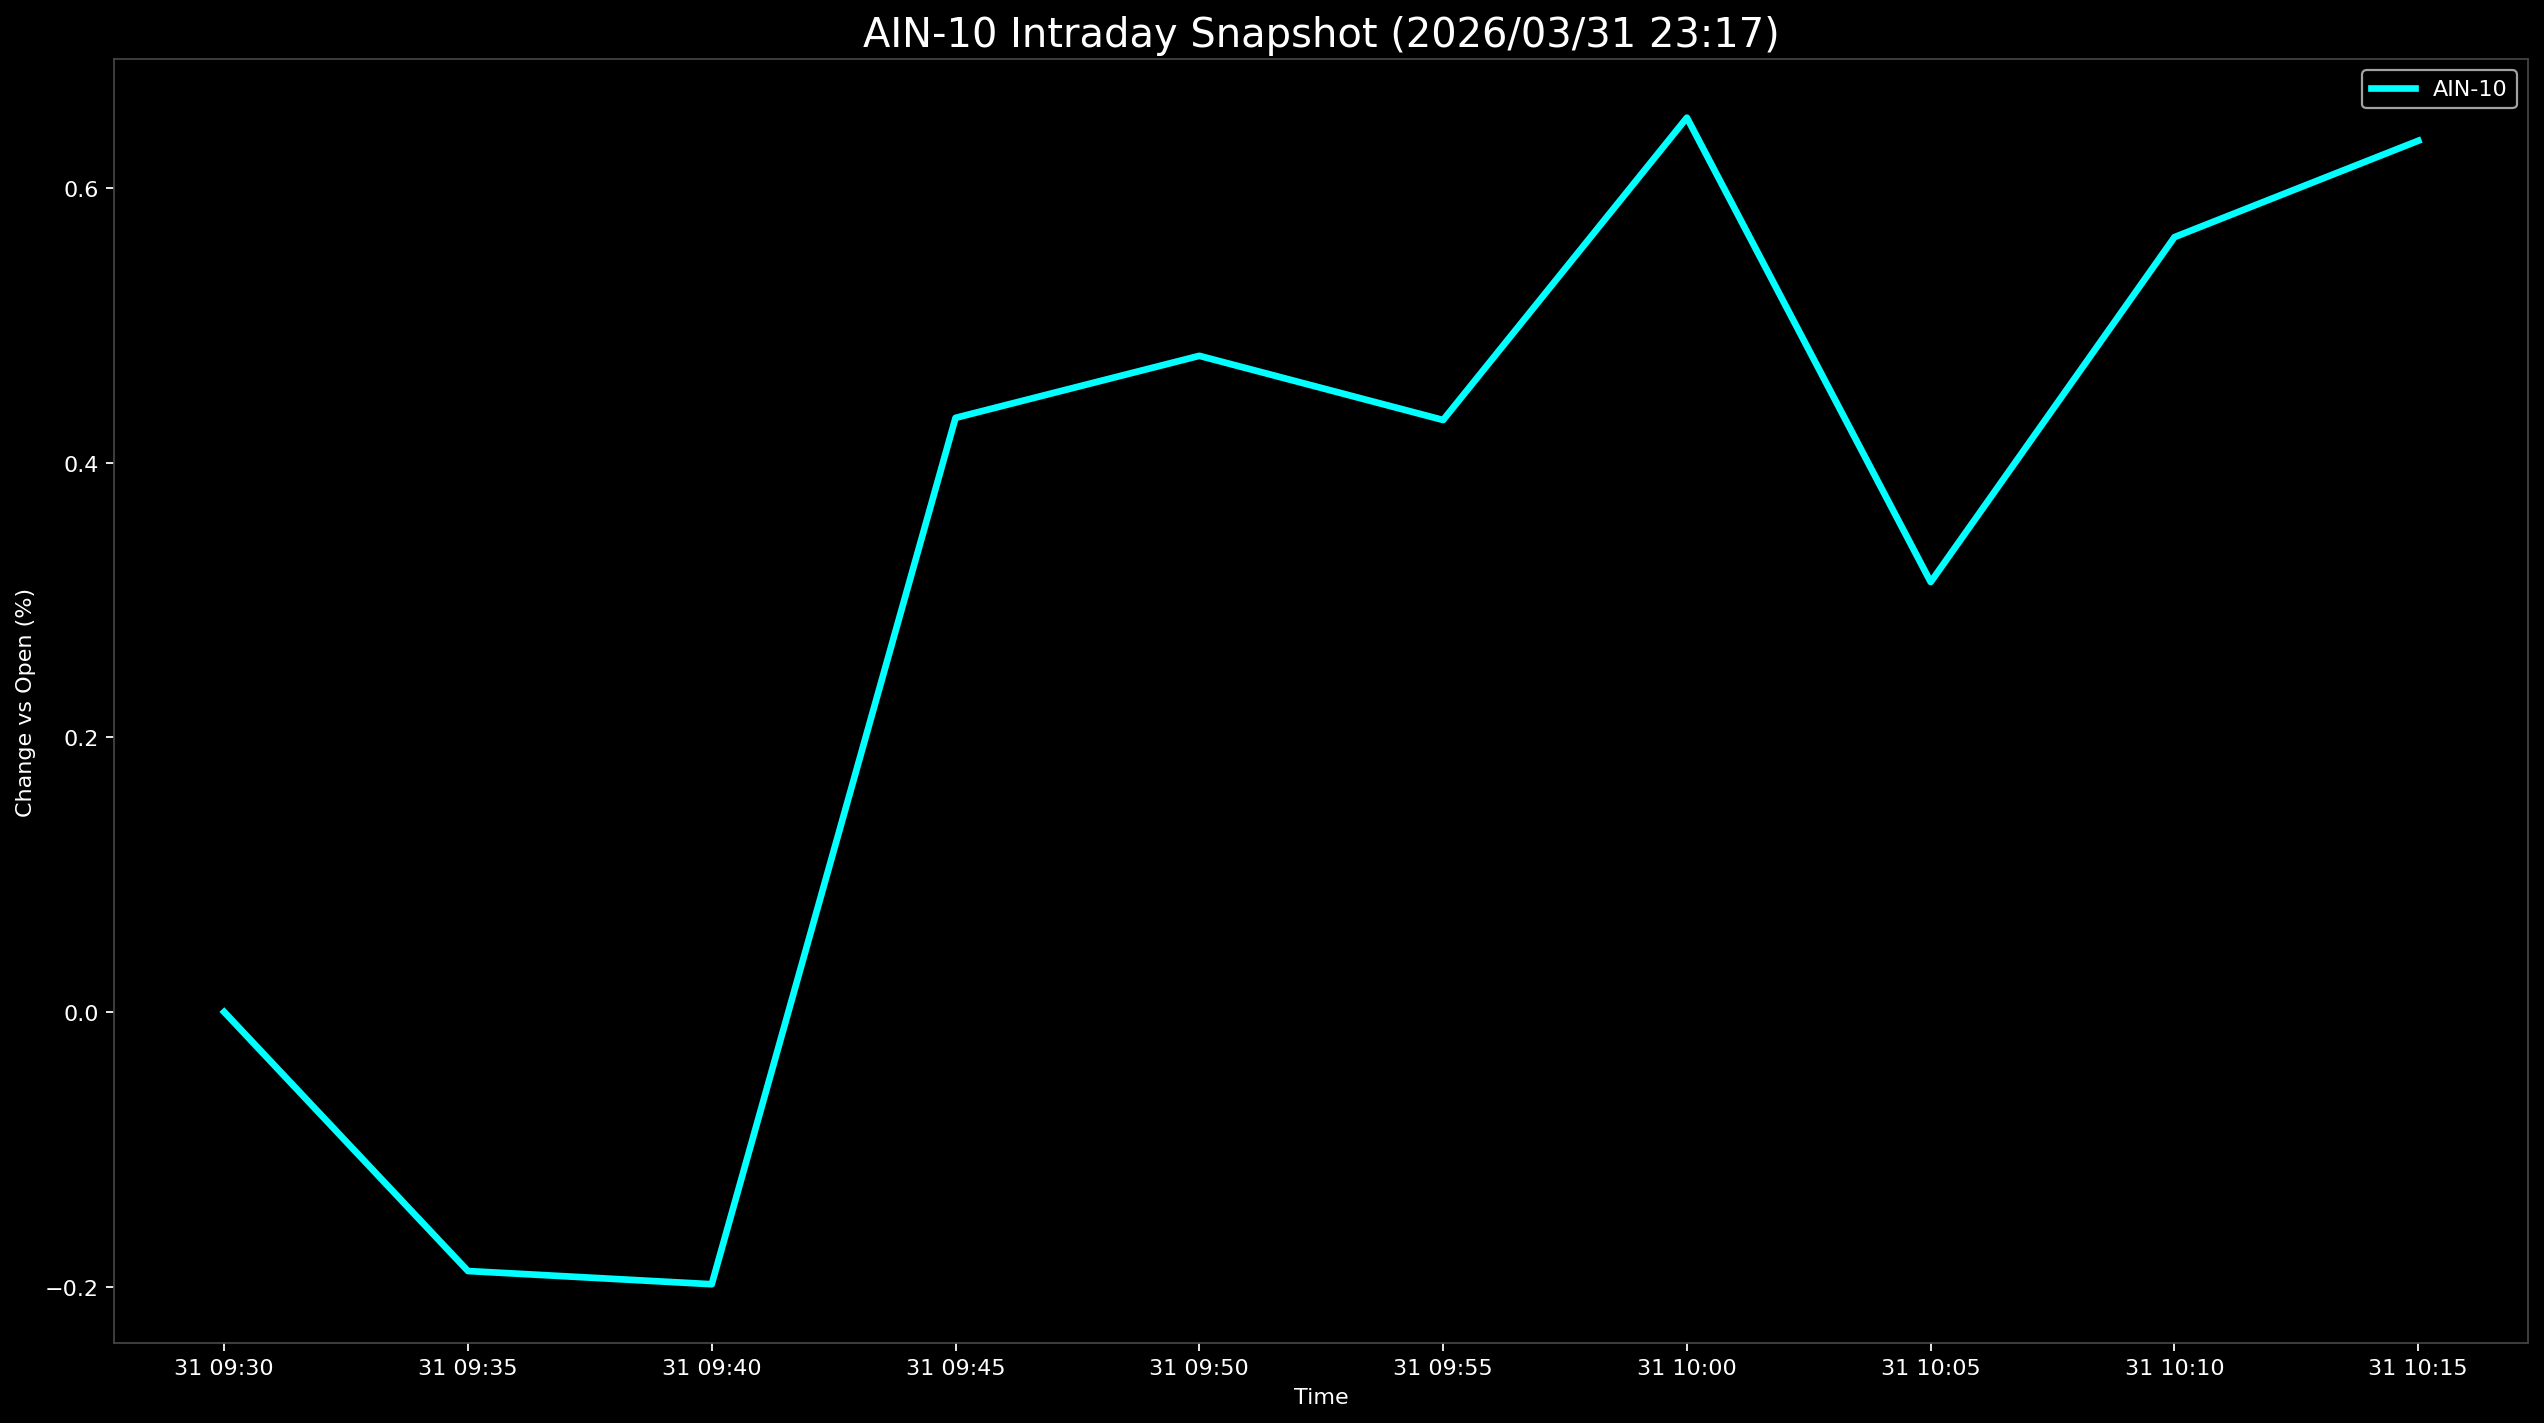

Source data for this figure (header and first rows):
Datetime, AIN-10
2026-03-31 09:30:00, 0.0
2026-03-31 09:35:00, -0.1887
2026-03-31 09:40:00, -0.1983
2026-03-31 09:45:00, 0.4328
2026-03-31 09:50:00, 0.4779
2026-03-31 09:55:00, 0.4312
2026-03-31 10:00:00, 0.6514
2026-03-31 10:05:00, 0.3132
2026-03-31 10:10:00, 0.5644
2026-03-31 10:15:00, 0.6346
